Photos from the image-classification dataset "data_reviewed" in the GitHub repository alessandrosebastianelli/OnBoardVolcanicEruptionDetection. Its 2 classes are: eruption, no eruption.

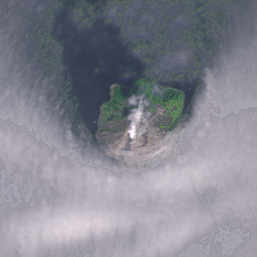
Label: eruption

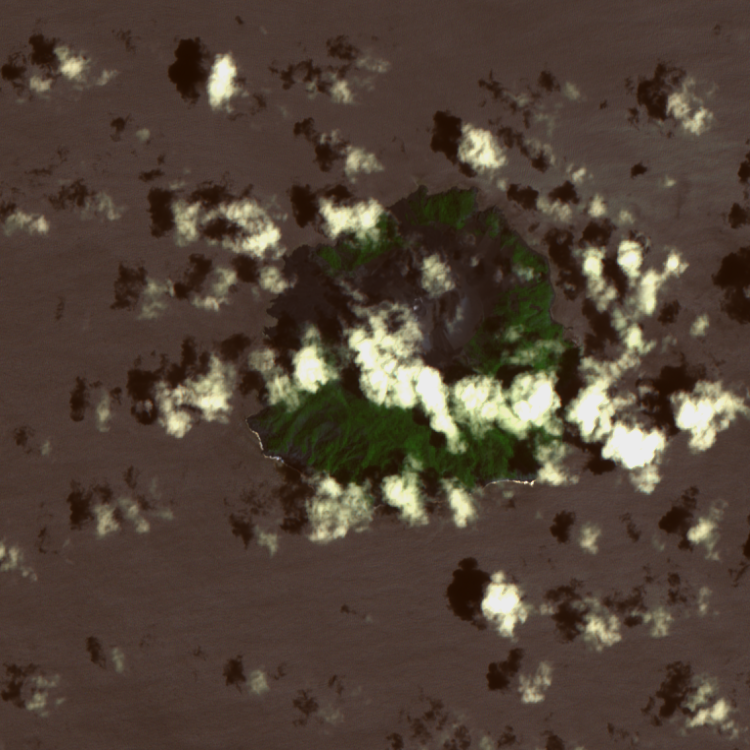
Label: no eruption

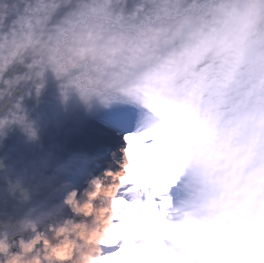
Label: eruption

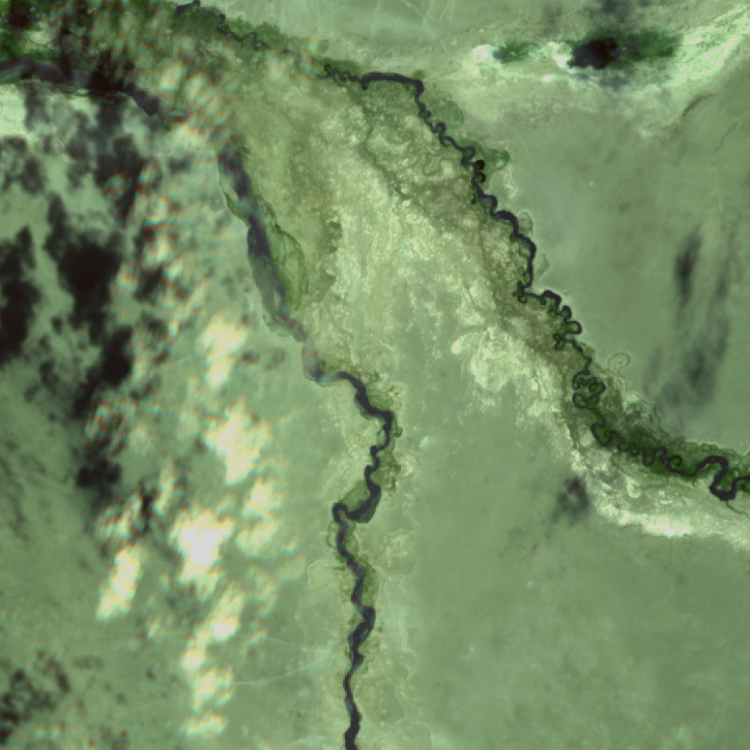
Label: no eruption

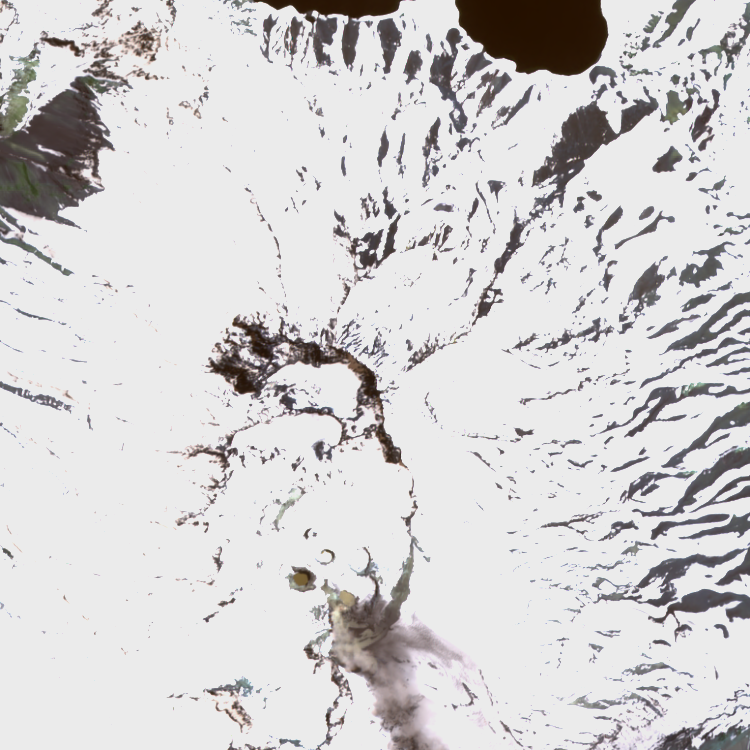
Label: no eruption

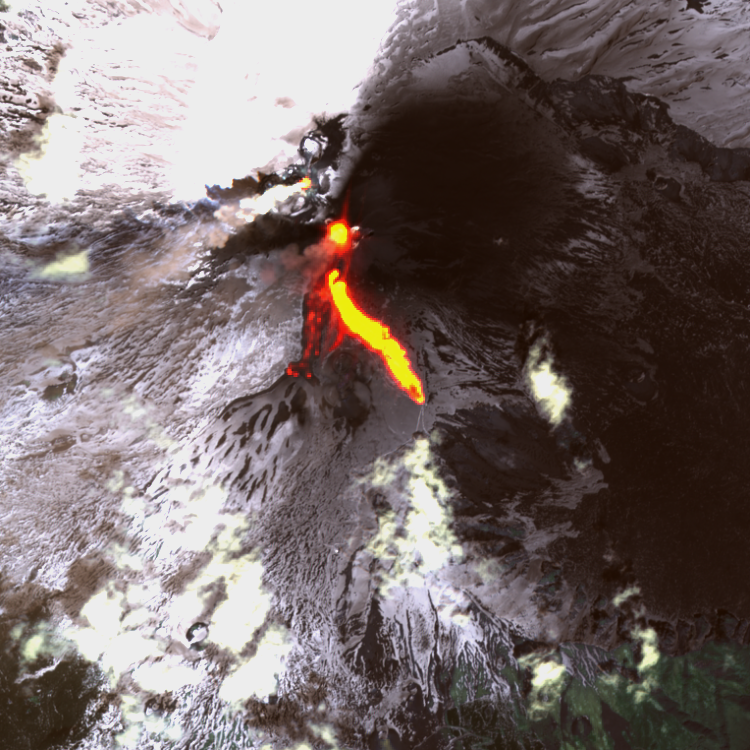
Label: eruption
